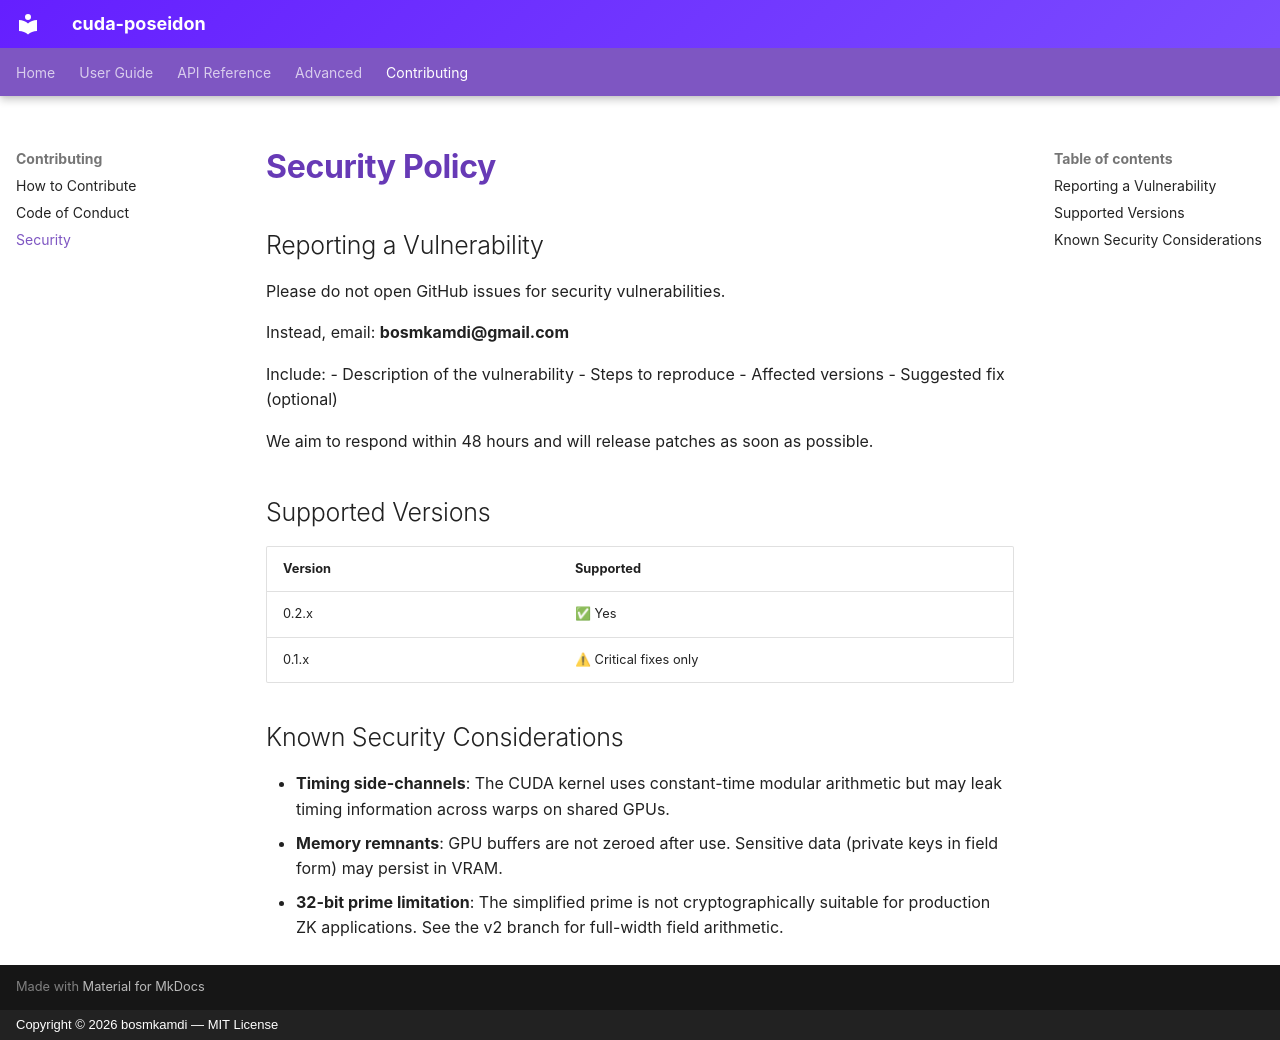

repository: bosmkamdi/cuda-poseidon · page: security/index.html · generator: mkdocs · copyright: Copyright © 2026 bosmkamdi — MIT License

# Security Policy

## Reporting a Vulnerability

Please do not open GitHub issues for security vulnerabilities.

Instead, email: **bosmkamdi@gmail.com**

Include:
- Description of the vulnerability
- Steps to reproduce
- Affected versions
- Suggested fix (optional)

We aim to respond within 48 hours and will release patches as soon as possible.

## Supported Versions

| Version | Supported |
|---------|-----------|
| 0.2.x   | ✅ Yes     |
| 0.1.x   | ⚠ Critical fixes only |

## Known Security Considerations

- **Timing side-channels**: The CUDA kernel uses constant-time modular arithmetic but may leak timing information across warps on shared GPUs.
- **Memory remnants**: GPU buffers are not zeroed after use. Sensitive data (private keys in field form) may persist in VRAM.
- **32-bit prime limitation**: The simplified prime is not cryptographically suitable for production ZK applications. See the v2 branch for full-width field arithmetic.
